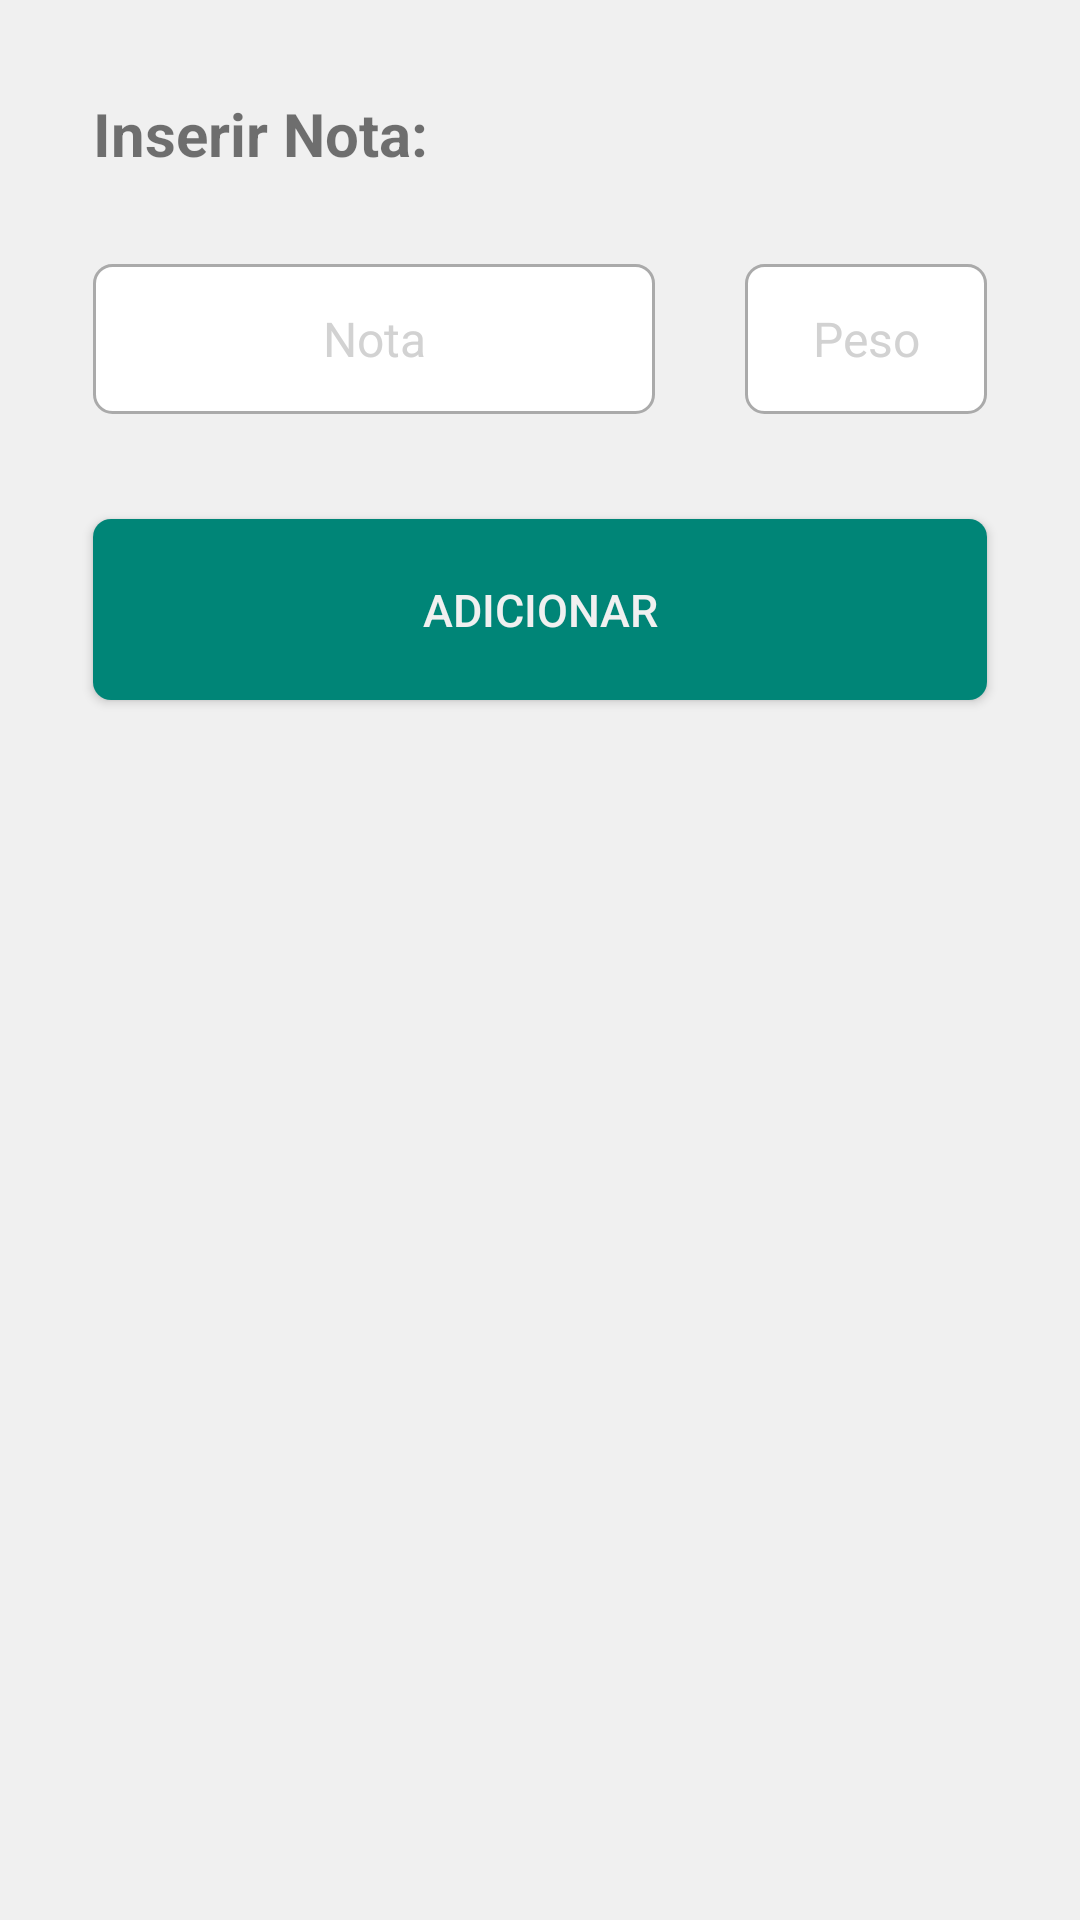

Write the Android layout XML for this screen, with the resource values it uses.
<!-- AndroidManifest.xml: application theme AppTheme -->
<!-- res/layout/activity_unidade.xml -->
<?xml version="1.0" encoding="utf-8"?>
<android.support.constraint.ConstraintLayout
        xmlns:android="http://schemas.android.com/apk/res/android"
        xmlns:tools="http://schemas.android.com/tools"
        xmlns:app="http://schemas.android.com/apk/res-auto"
        android:background="@color/colorLightGrey"
        android:layout_width="match_parent"
        android:layout_height="match_parent"
        tools:context=".UnidadeActivity">

    <LinearLayout
            android:layout_width="match_parent"
            android:layout_height="wrap_content"
            android:orientation="vertical"
            android:padding="16dp" tools:ignore="MissingConstraints">

        <TextView
                android:layout_width="match_parent"
                android:layout_height="wrap_content"
                android:text="Inserir Nota:"
                android:textSize="20sp"
                android:textStyle="bold"
                android:layout_margin="15dp"
                tools:ignore="HardcodedText"/>

        <LinearLayout
                android:layout_width="match_parent"
                android:layout_height="wrap_content"
                android:orientation="horizontal"
                android:layout_marginBottom="5dp">

            <EditText
                    style="@style/mCustromEditText"
                    android:layout_width="0dp"
                    android:layout_weight="0.7"
                    android:hint="@string/nota"
                    android:gravity="center"
                    android:id="@+id/txt_nota"
                    android:inputType="numberDecimal"
            />

            <EditText
                    style="@style/mCustromEditText"
                    android:layout_width="0dp"
                    android:layout_weight="0.3"
                    android:hint="@string/peso"
                    android:gravity="center"
                    android:id="@+id/txt_peso"
                    android:inputType="number"
            />
        </LinearLayout>

        <Button
                android:background="@drawable/round_btn"
                android:layout_width="match_parent"
                android:layout_height="wrap_content"
                android:text="@string/adicionar"
                android:textColor="@color/colorLightGrey"
                android:textSize="15sp"
                android:textAllCaps="true"
                android:layout_margin="15dp"
                android:padding="20dp"
                android:id="@+id/btn_calcular_media"

        />



        <Button
                android:layout_width="0dp"
                android:layout_height="match_parent"
                android:text="@string/calcular"
                android:textStyle="bold"
                android:layout_gravity="bottom|end"
                android:layout_weight="0.8"
                android:layout_margin="16dp"
                android:background="@drawable/round_btn"
                android:textColor="@color/colorLightGrey"
                android:textSize="15sp"
                android:textAllCaps="true"
                android:padding="20dp"
                android:elevation="9dp"
        />

    </LinearLayout>

</android.support.constraint.ConstraintLayout>
<!-- resources referenced by this layout -->
<resources>
  <color name="colorLightGrey">#f0f0f0</color>
  <!-- drawable round_btn (drawable) -->
  <?xml version="1.0" encoding="utf-8"?>
  <shape xmlns:android="http://schemas.android.com/apk/res/android"
         android:padding="16dp"
         android:shape="rectangle">
      <solid android:color="@color/colorPrimary"/>
      <corners
              android:bottomLeftRadius="6dp"
              android:bottomRightRadius="6dp"
              android:topLeftRadius="6dp"
              android:topRightRadius="6dp"/>
  
  </shape>
  <string name="adicionar">Adicionar</string>
  <string name="calcular">Calcular</string>
  <string name="nota">Nota</string>
  <string name="peso">Peso</string>
  <style name="mCustromEditText" parent="@android:style/TextAppearance">
          <item name="android:textColor">@color/colorText</item>
          <item name="android:textColorHint">@color/colorDarkGrey</item>
          <item name="android:background">@drawable/round_et</item>
          <item name="android:layout_marginTop">15dp</item>
          <item name="android:layout_marginBottom">15dp</item>
          <item name="android:layout_marginLeft">15dp</item>
          <item name="android:layout_marginRight">15dp</item>
          <item name="android:layout_height">50dp</item>
      </style>
  <style name="AppTheme" parent="Theme.AppCompat.Light.DarkActionBar">
          
          <item name="colorPrimary">@color/colorPrimary</item>
          <item name="colorPrimaryDark">@color/colorPrimaryDark</item>
          <item name="colorAccent">@color/colorPrimaryDark</item>
      </style>
  <color name="colorPrimary">#008577</color>
  <color name="colorText">#606060</color>
  <color name="colorDarkGrey">#d2d2d2</color>
  <!-- drawable round_et (drawable) -->
  <?xml version="1.0" encoding="utf-8"?>
  <shape xmlns:android="http://schemas.android.com/apk/res/android"
         android:padding="16dp"
         android:shape="rectangle">
      <solid android:color="#FFFFFF"/>
      <stroke android:color="@android:color/darker_gray"
              android:width="1dp"/>
      <corners
              android:bottomLeftRadius="6dp"
              android:bottomRightRadius="6dp"
              android:topLeftRadius="6dp"
              android:topRightRadius="6dp"/>
  
  
  </shape>
  <color name="colorPrimaryDark">#00574B</color>
</resources>
